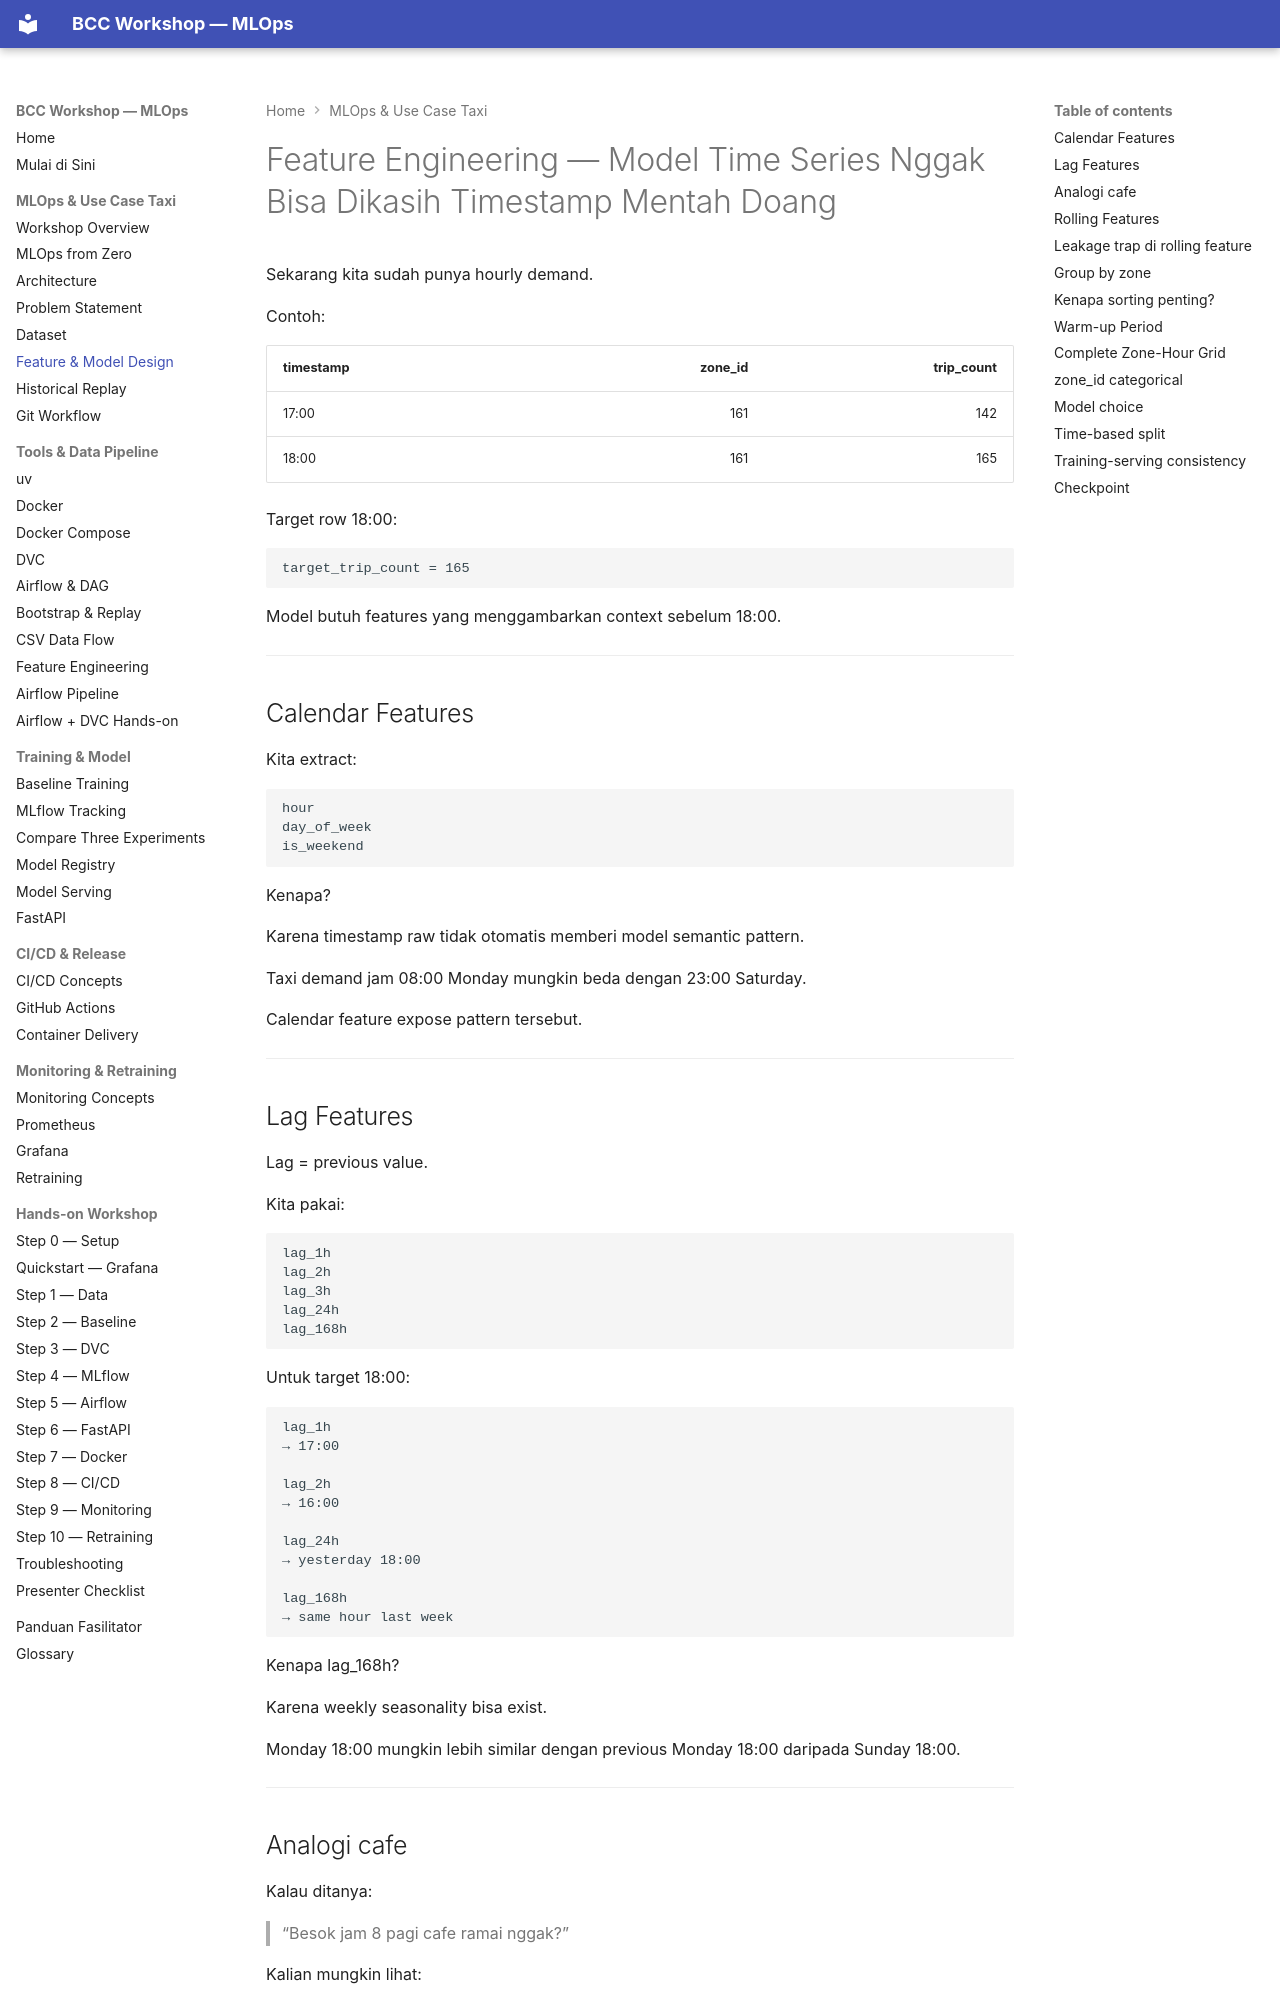

repository: ahmadnafi30/bcc-workshop-mlops · page: 02-use-case/feature-design/index.html · generator: mkdocs

# Feature Engineering — Model Time Series Nggak Bisa Dikasih Timestamp Mentah Doang

Sekarang kita sudah punya hourly demand.

Contoh:

| timestamp | zone_id | trip_count |
| --- | ---: | ---: |
| 17:00 | 161 | 142 |
| 18:00 | 161 | 165 |

Target row 18:00:

~~~text
target_trip_count = 165
~~~

Model butuh features yang menggambarkan context sebelum 18:00.

---

## Calendar Features

Kita extract:

~~~text
hour
day_of_week
is_weekend
~~~

Kenapa?

Karena timestamp raw tidak otomatis memberi model semantic pattern.

Taxi demand jam 08:00 Monday mungkin beda dengan 23:00 Saturday.

Calendar feature expose pattern tersebut.

---

## Lag Features

Lag = previous value.

Kita pakai:

~~~text
lag_1h
lag_2h
lag_3h
lag_24h
lag_168h
~~~

Untuk target 18:00:

~~~text
lag_1h
→ 17:00

lag_2h
→ 16:00

lag_24h
→ yesterday 18:00

lag_168h
→ same hour last week
~~~

Kenapa lag_168h?

Karena weekly seasonality bisa exist.

Monday 18:00 mungkin lebih similar dengan previous Monday 18:00 daripada Sunday 18:00.

---
